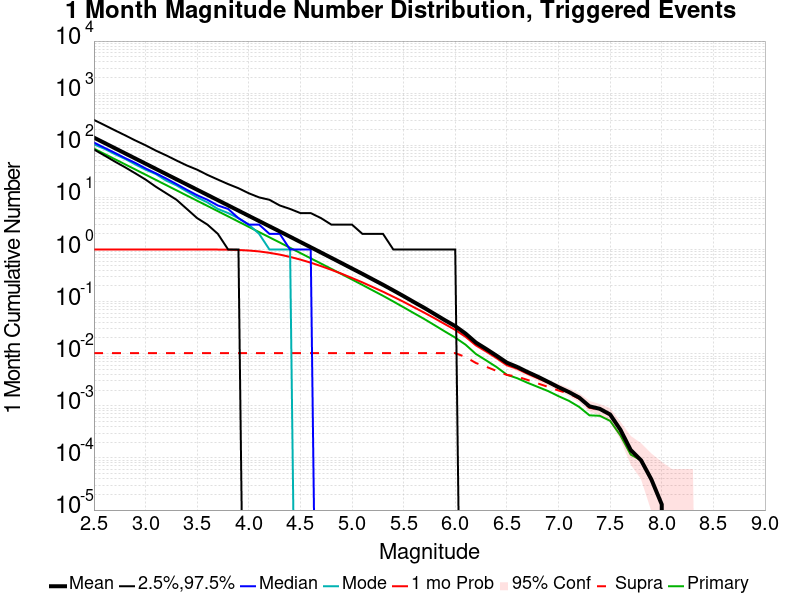

Data behind this chart, as committed beside it:
Mag, Mean, 2.5 %ile, 97.5 %ile, Median, Mode, 1 mo Probability, 1 mo Supra-Seis Prob, Primary Aftershocks Mean
2.5, 140.3, 83.0, 307.0, 113.0, 104.0, 1.0, 0.01028, 86.35
2.6, 111.5, 64.0, 245.0, 90.0, 86.0, 1.0, 0.01028, 68.6
2.7, 88.55, 49.0, 195.0, 72.0, 68.0, 1.0, 0.01028, 54.49
2.8, 70.32, 38.0, 156.0, 57.0, 55.0, 1.0, 0.01028, 43.28
2.9, 55.87, 29.0, 124.0, 46.0, 43.0, 1.0, 0.01028, 34.38
3.0, 44.37, 22.0, 100.0, 36.0, 34.0, 1.0, 0.01028, 27.3
3.1, 35.23, 16.0, 79.0, 29.0, 28.0, 1.0, 0.01028, 21.68
3.2, 27.98, 12.0, 64.0, 23.0, 21.0, 1.0, 0.01028, 17.2
3.3, 22.23, 9.0, 51.0, 18.0, 17.0, 1.0, 0.01028, 13.66
3.4, 17.66, 6.0, 41.0, 14.0, 13.0, 1.0, 0.01028, 10.85
3.5, 14.03, 4.0, 34.0, 11.0, 10.0, 0.9999, 0.01028, 8.622
3.6, 11.15, 3.0, 27.0, 9.0, 8.0, 0.9995, 0.01028, 6.851
3.7, 8.858, 2.0, 22.0, 7.0, 6.0, 0.9975, 0.01028, 5.441
3.8, 7.032, 1.0, 18.0, 6.0, 5.0, 0.9922, 0.01028, 4.319
3.9, 5.579, 1.0, 15.0, 4.0, 4.0, 0.9793, 0.01028, 3.424
4.0, 4.426, 0.0, 12.0, 3.0, 3.0, 0.9564, 0.01028, 2.718
4.1, 3.516, 0.0, 10.0, 3.0, 2.0, 0.919, 0.01028, 2.158
4.2, 2.793, 0.0, 9.0, 2.0, 1.0, 0.8636, 0.01028, 1.715
4.3, 2.22, 0.0, 7.0, 2.0, 1.0, 0.7982, 0.01028, 1.362
4.4, 1.76, 0.0, 6.0, 1.0, 1.0, 0.7212, 0.01028, 1.079
4.5, 1.394, 0.0, 5.0, 1.0, 0.0, 0.6402, 0.01028, 0.8546
4.6, 1.104, 0.0, 5.0, 1.0, 0.0, 0.5586, 0.01028, 0.6776
4.7, 0.8742, 0.0, 4.0, 0.0, 0.0, 0.4802, 0.01028, 0.5371
4.8, 0.6913, 0.0, 3.0, 0.0, 0.0, 0.4074, 0.01028, 0.425
4.9, 0.5467, 0.0, 3.0, 0.0, 0.0, 0.3422, 0.01028, 0.3364
5.0, 0.4317, 0.0, 3.0, 0.0, 0.0, 0.2839, 0.01028, 0.2655
5.1, 0.3414, 0.0, 2.0, 0.0, 0.0, 0.2343, 0.01028, 0.2096
5.2, 0.2679, 0.0, 2.0, 0.0, 0.0, 0.1907, 0.01028, 0.1644
5.3, 0.2106, 0.0, 2.0, 0.0, 0.0, 0.1549, 0.01028, 0.1294
5.4, 0.164, 0.0, 1.0, 0.0, 0.0, 0.124, 0.01028, 0.1006
5.5, 0.1272, 0.0, 1.0, 0.0, 0.0, 0.09899, 0.01028, 0.07778
5.6, 0.09791, 0.0, 1.0, 0.0, 0.0, 0.07776, 0.01028, 0.05996
5.7, 0.0759, 0.0, 1.0, 0.0, 0.0, 0.06138, 0.01028, 0.04635
5.8, 0.05776, 0.0, 1.0, 0.0, 0.0, 0.04784, 0.01028, 0.03524
5.9, 0.04396, 0.0, 1.0, 0.0, 0.0, 0.03695, 0.01026, 0.0267
6.0, 0.03385, 0.0, 1.0, 0.0, 0.0, 0.02867, 0.01026, 0.02039
6.1, 0.02436, 0.0, 0.0, 0.0, 0.0, 0.02113, 0.008647, 0.01491
6.2, 0.01638, 0.0, 0.0, 0.0, 0.0, 0.01448, 0.006637, 0.009884
6.3, 0.01233, 0.0, 0.0, 0.0, 0.0, 0.01103, 0.005619, 0.007436
6.4, 0.009175, 0.0, 0.0, 0.0, 0.0, 0.008247, 0.004678, 0.005554
6.5, 0.00674, 0.0, 0.0, 0.0, 0.0, 0.006018, 0.003918, 0.003956
6.6, 0.00558, 0.0, 0.0, 0.0, 0.0, 0.005155, 0.003634, 0.003389
6.7, 0.004459, 0.0, 0.0, 0.0, 0.0, 0.004124, 0.003144, 0.002771
6.8, 0.003621, 0.0, 0.0, 0.0, 0.0, 0.003389, 0.002693, 0.002307
6.9, 0.002887, 0.0, 0.0, 0.0, 0.0, 0.002771, 0.002307, 0.00192
7.0, 0.002281, 0.0, 0.0, 0.0, 0.0, 0.002204, 0.001972, 0.001534
7.1, 0.001843, 0.0, 0.0, 0.0, 0.0, 0.001817, 0.001727, 0.00125
7.2, 0.001443, 0.0, 0.0, 0.0, 0.0, 0.00143, 0.001366, 9.5360825E-4
7.3, 9.793815E-4, 0.0, 0.0, 0.0, 0.0, 9.6649484E-4, 9.1494847E-4, 6.572165E-4
7.4, 8.762887E-4, 0.0, 0.0, 0.0, 0.0, 8.6340203E-4, 8.5051544E-4, 6.443299E-4
7.5, 6.829897E-4, 0.0, 0.0, 0.0, 0.0, 6.829897E-4, 6.829897E-4, 5.1546394E-4
7.6, 3.4793816E-4, 0.0, 0.0, 0.0, 0.0, 3.4793816E-4, 3.4793816E-4, 2.7061856E-4
7.7, 1.4175258E-4, 0.0, 0.0, 0.0, 0.0, 1.4175258E-4, 1.4175258E-4, 1.1597938E-4
7.8, 9.020619E-5, 0.0, 0.0, 0.0, 0.0, 9.020619E-5, 9.020619E-5, 9.020619E-5
7.9, 3.8659793E-5, 0.0, 0.0, 0.0, 0.0, 3.8659793E-5, 3.8659793E-5, 3.8659793E-5
8.0, 1.2886598E-5, 0.0, 0.0, 0.0, 0.0, 1.2886598E-5, 1.2886598E-5, 1.2886598E-5
8.1, 0.0, 0.0, 0.0, 0.0, 0.0, 0.0, 0.0, 0.0
8.2, 0.0, 0.0, 0.0, 0.0, 0.0, 0.0, 0.0, 0.0
8.3, 0.0, 0.0, 0.0, 0.0, 0.0, 0.0, 0.0, 0.0
8.4, 0.0, 0.0, 0.0, 0.0, 0.0, 0.0, 0.0, 0.0
... 6 more rows
